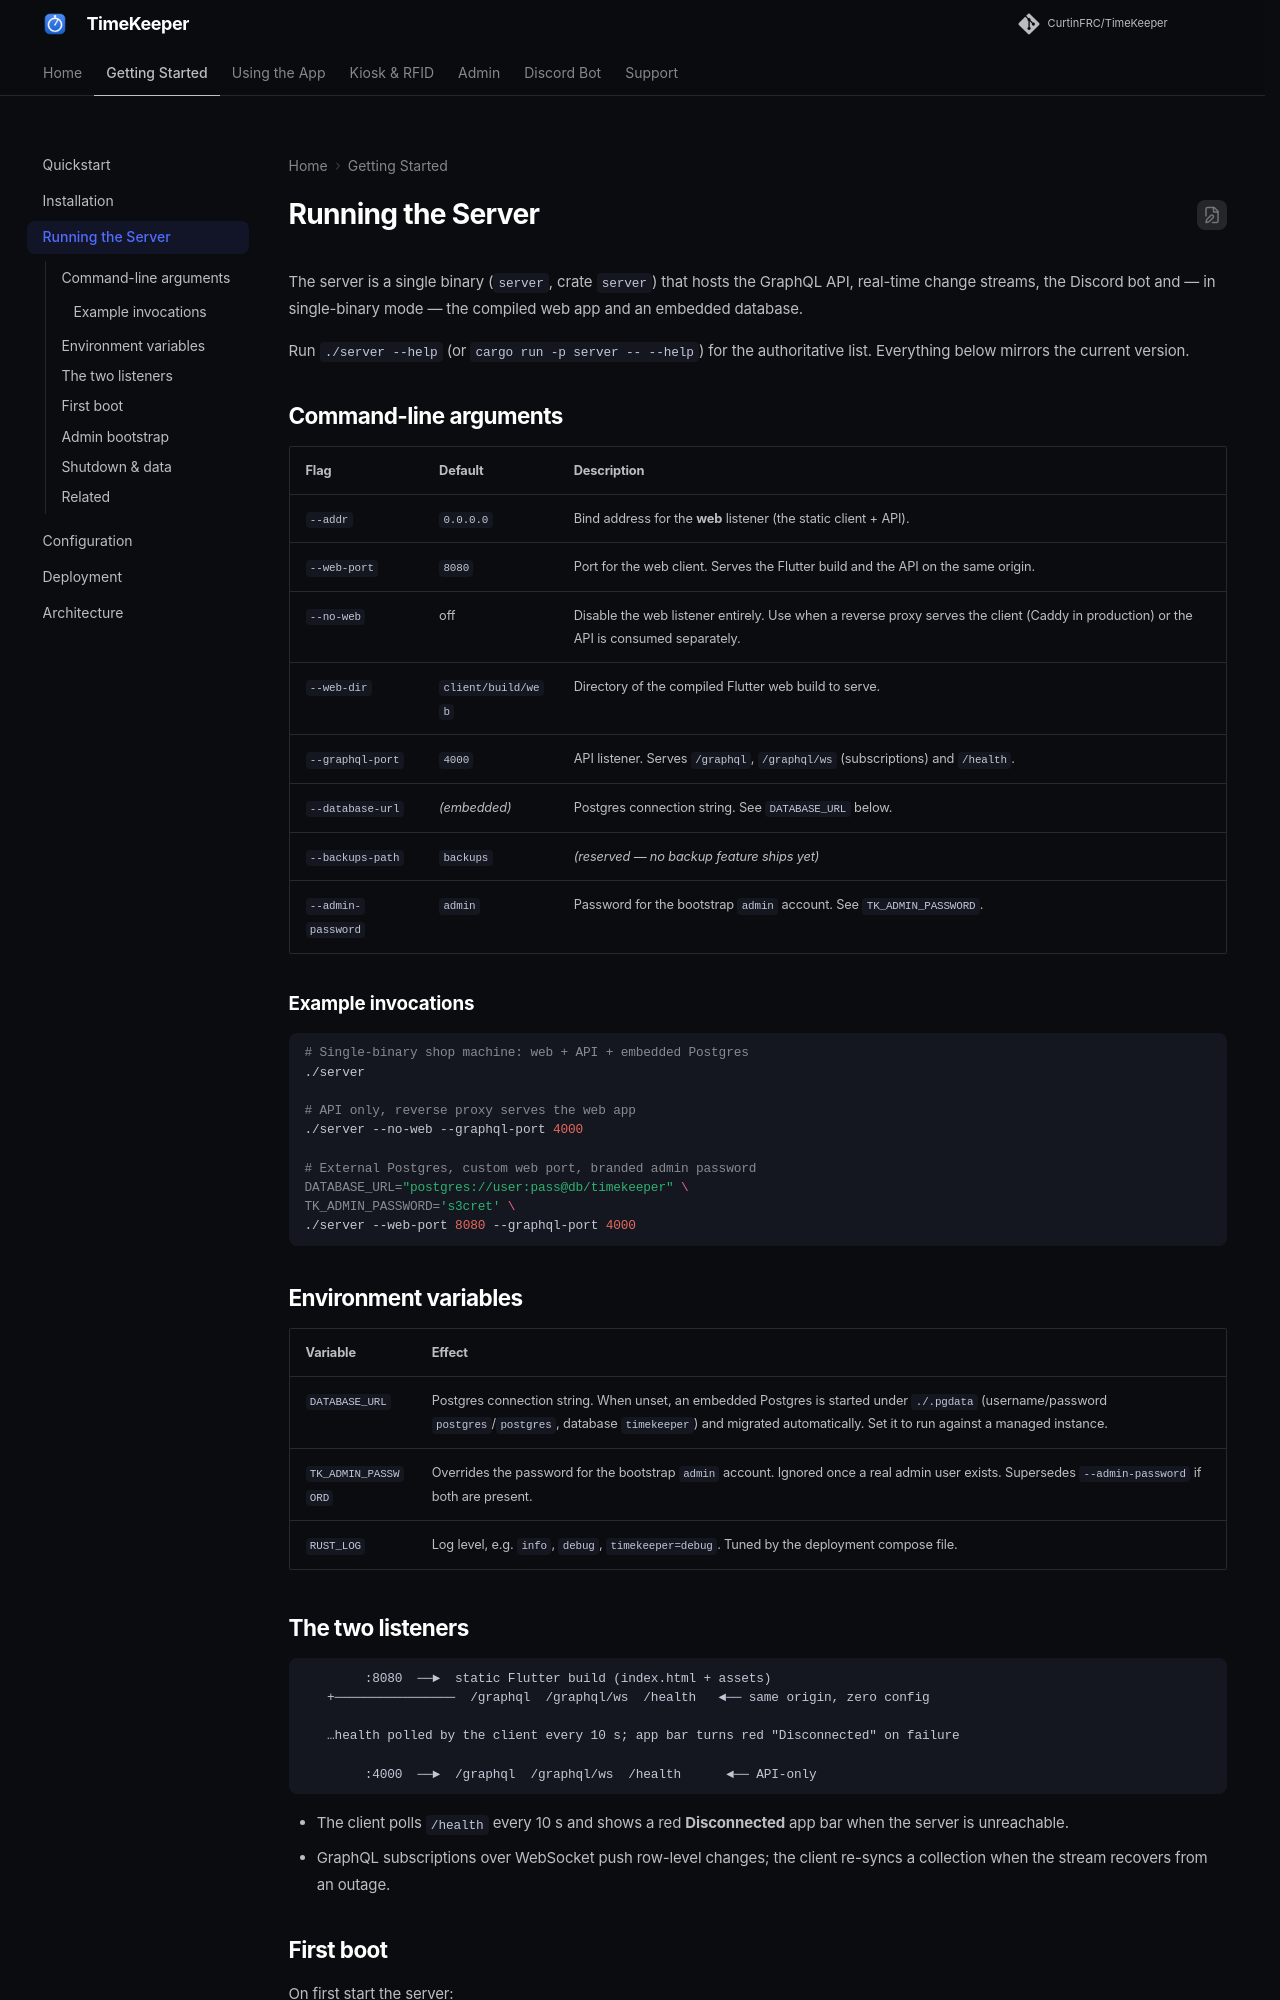

repository: RoboticsWest/TimeKeeper · page: getting_started/server_reference/index.html · generator: mkdocs

# Running the Server

The server is a single binary (`server`, crate `server`) that hosts the GraphQL
API, real-time change streams, the Discord bot and — in single-binary mode — the
compiled web app and an embedded database.

Run `./server --help` (or `cargo run -p server -- --help`) for the authoritative
list. Everything below mirrors the current version.

## Command-line arguments

| Flag | Default | Description |
|------|---------|-------------|
| `--addr` | `0.0.0.0` | Bind address for the **web** listener (the static client + API). |
| `--web-port` | `8080` | Port for the web client. Serves the Flutter build and the API on the same origin. |
| `--no-web` | off | Disable the web listener entirely. Use when a reverse proxy serves the client (Caddy in production) or the API is consumed separately. |
| `--web-dir` | `client/build/web` | Directory of the compiled Flutter web build to serve. |
| `--graphql-port` | `4000` | API listener. Serves `/graphql`, `/graphql/ws` (subscriptions) and `/health`. |
| `--database-url` | *(embedded)* | Postgres connection string. See `DATABASE_URL` below. |
| `--backups-path` | `backups` | *(reserved — no backup feature ships yet)* |
| `--admin-password` | `admin` | Password for the bootstrap `admin` account. See `TK_ADMIN_PASSWORD`. |

### Example invocations

```bash
# Single-binary shop machine: web + API + embedded Postgres
./server

# API only, reverse proxy serves the web app
./server --no-web --graphql-port 4000

# External Postgres, custom web port, branded admin password
DATABASE_URL="postgres://user:pass@db/timekeeper" \
TK_ADMIN_PASSWORD='s3cret' \
./server --web-port 8080 --graphql-port 4000
```

## Environment variables

| Variable | Effect |
|----------|--------|
| `DATABASE_URL` | Postgres connection string. When unset, an embedded Postgres is started under `./.pgdata` (username/password `postgres`/`postgres`, database `timekeeper`) and migrated automatically. Set it to run against a managed instance. |
| `TK_ADMIN_PASSWORD` | Overrides the password for the bootstrap `admin` account. Ignored once a real admin user exists. Supersedes `--admin-password` if both are present. |
| `RUST_LOG` | Log level, e.g. `info`, `debug`, `timekeeper=debug`. Tuned by the deployment compose file. |

## The two listeners

```
        :8080  ──►  static Flutter build (index.html + assets)
   +────────────────  /graphql  /graphql/ws  /health   ◄── same origin, zero config

   …health polled by the client every 10 s; app bar turns red "Disconnected" on failure

        :4000  ──►  /graphql  /graphql/ws  /health      ◄── API-only
```

- The client polls `/health` every 10 s and shows a red **Disconnected** app bar
  when the server is unreachable.
- GraphQL subscriptions over WebSocket push row-level changes; the client
  re-syncs a collection when the stream recovers from an outage.
